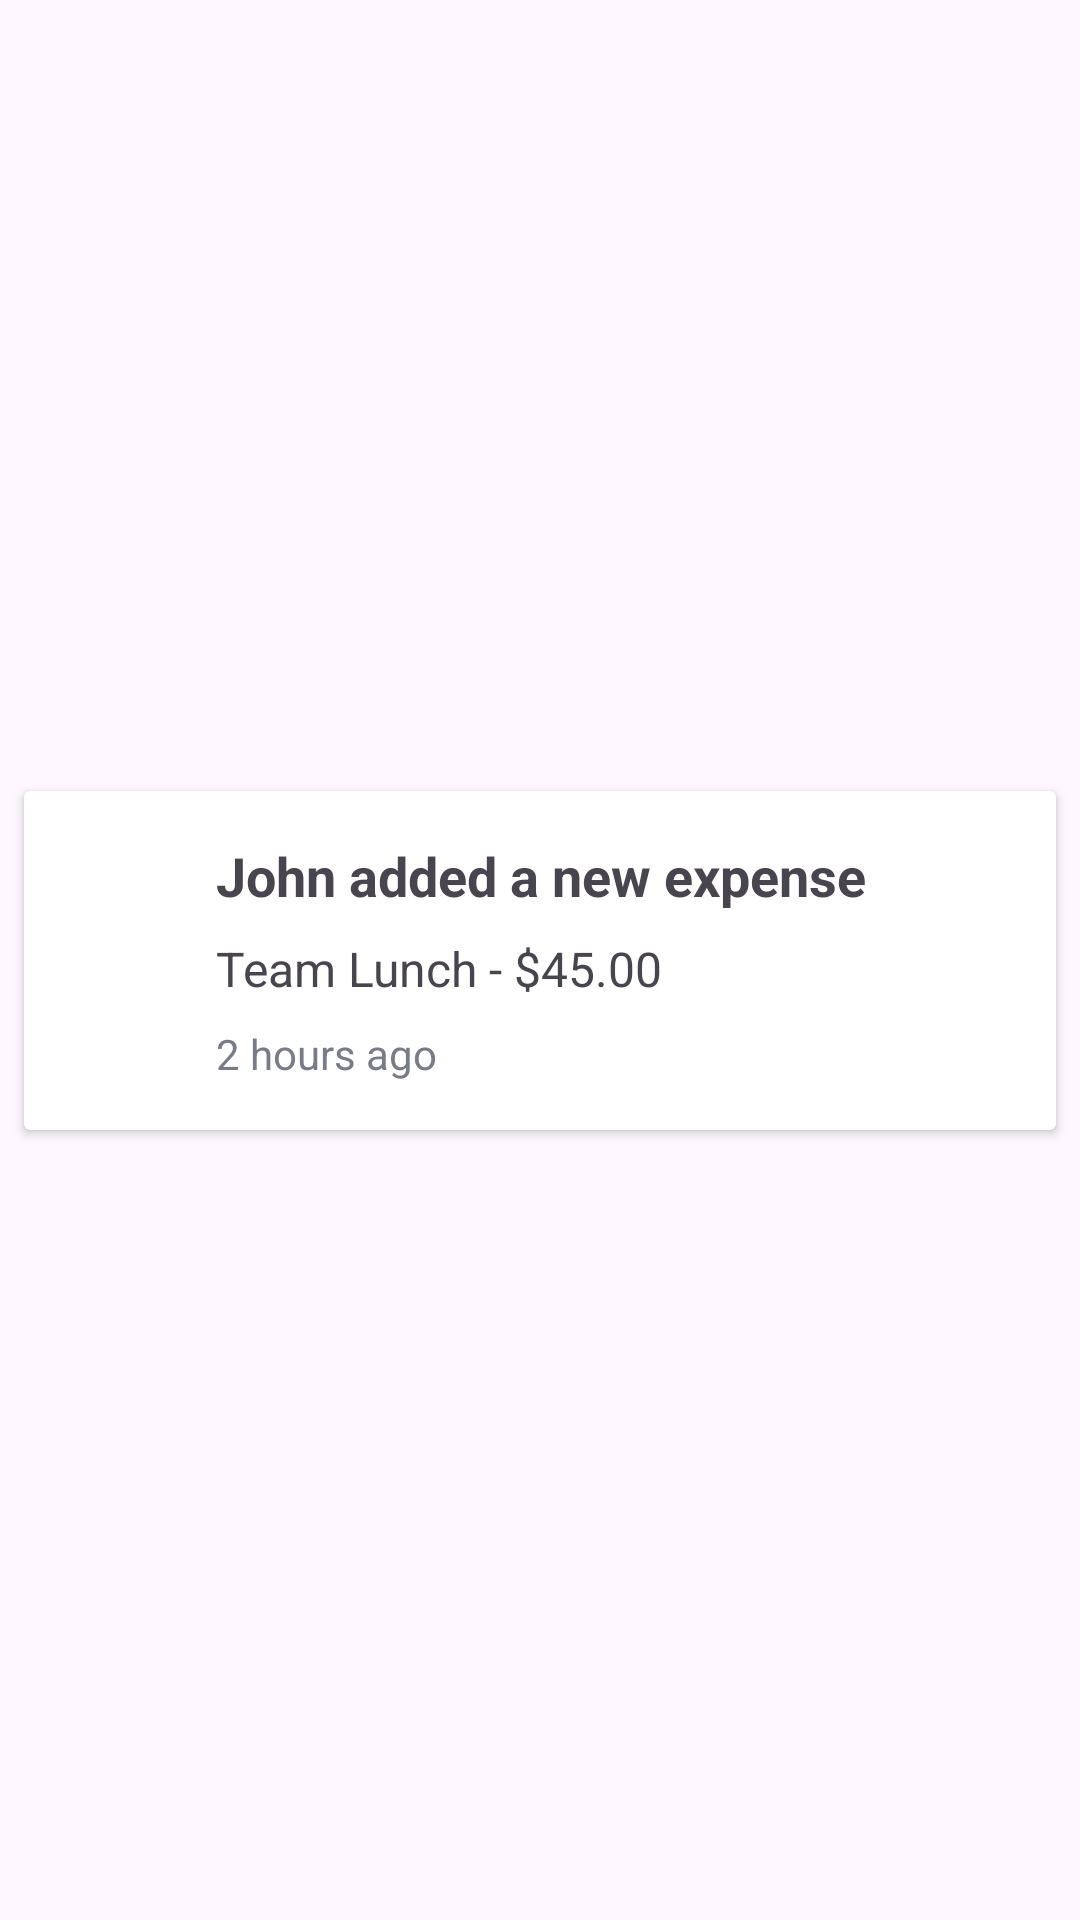

Reconstruct the res/layout file that produces this screen, plus the resources it refers to.
<!-- AndroidManifest.xml: application theme Theme.Spliti -->
<!-- res/layout/notification_item_recycler_view.xml -->
<?xml version="1.0" encoding="utf-8"?>
<androidx.constraintlayout.widget.ConstraintLayout xmlns:android="http://schemas.android.com/apk/res/android"
    android:layout_width="match_parent"
    android:layout_height="wrap_content"
    xmlns:app="http://schemas.android.com/apk/res-auto"
    xmlns:tools="http://schemas.android.com/tools"
    android:layout_marginTop="8dp">
    <androidx.cardview.widget.CardView
        android:layout_width="match_parent"
        android:layout_height="wrap_content"
        android:layout_margin="8dp"
        android:background="@drawable/card_border_background"
        app:cardElevation="2dp"
        app:layout_constraintBottom_toBottomOf="parent"
        app:layout_constraintEnd_toEndOf="parent"
        app:layout_constraintStart_toStartOf="parent"
        app:layout_constraintTop_toTopOf="parent">

        <androidx.constraintlayout.widget.ConstraintLayout
            android:layout_width="match_parent"
            android:layout_height="wrap_content"
            android:padding="16dp"
            android:backgroundTint="@color/white"
        >

            <ImageView
                android:id="@+id/notificationAvatar"
                android:layout_width="40dp"
                android:layout_height="40dp"
                app:layout_constraintTop_toTopOf="parent"
                app:layout_constraintStart_toStartOf="parent"
                app:layout_constraintBottom_toBottomOf="parent"
                android:src="@drawable/ic_notifications_24"
                app:tint="@color/yellow">
            </ImageView>

            <LinearLayout
                android:layout_width="0dp"
                android:layout_height="wrap_content"
                app:layout_constraintBottom_toBottomOf="parent"
                app:layout_constraintEnd_toEndOf="parent"
                app:layout_constraintStart_toEndOf="@id/notificationAvatar"
                app:layout_constraintTop_toTopOf="parent"
                android:orientation="vertical"
                android:layout_marginStart="8dp">
                <TextView
                    android:id="@+id/headingText"
                    android:layout_width="wrap_content"
                    android:layout_height="wrap_content"
                    android:text="John added a new expense"
                    android:textStyle="bold"
                    android:textSize="18sp">
                </TextView>

                <TextView
                    android:id="@+id/descriptionText"
                    android:layout_width="wrap_content"
                    android:layout_height="wrap_content"
                    android:text="Team Lunch - $45.00"
                    android:layout_marginTop="8dp"
                    android:textSize="16sp">
                </TextView>

                <TextView
                    android:id="@+id/timestampText"
                    android:layout_width="wrap_content"
                    android:layout_height="wrap_content"
                    android:text="2 hours ago"
                    android:layout_marginTop="8dp"
                    android:textColor="@color/gray"
                >
                </TextView>
            </LinearLayout>

        </androidx.constraintlayout.widget.ConstraintLayout>
    </androidx.cardview.widget.CardView>
</androidx.constraintlayout.widget.ConstraintLayout>
<!-- resources referenced by this layout -->
<resources>
  <color name="gray">#777c88</color>
  <color name="white">#FFFFFFFF</color>
  <color name="yellow">#efb034</color>
  <!-- drawable card_border_background (drawable) -->
  <?xml version="1.0" encoding="utf-8"?>
  <shape xmlns:android="http://schemas.android.com/apk/res/android" android:shape="rectangle">
      <solid android:color="@color/white" /> 
      <corners android:radius="12dp" /> 
      <stroke android:width="1dp" android:color="#E0E0E0" /> 
  </shape>
  <style name="Theme.Spliti" parent="Base.Theme.Spliti" />
  <style name="Base.Theme.Spliti" parent="Theme.Material3.DayNight.NoActionBar">
          
          
      </style>
</resources>
